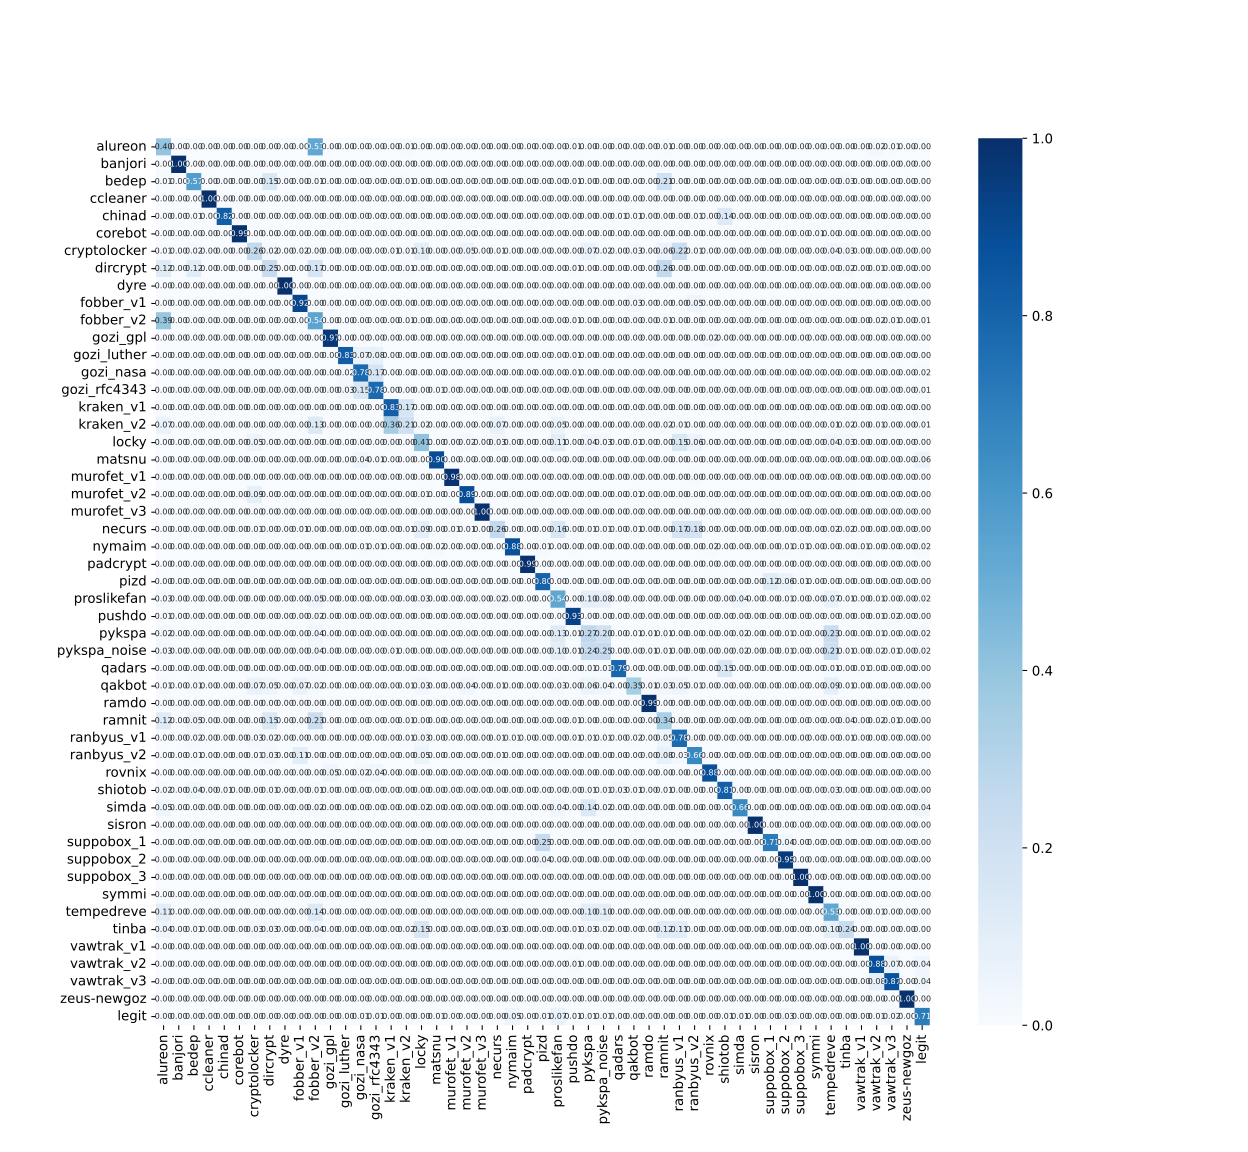

Source data for this figure (header and first rows):
, alureon, banjori, bedep, ccleaner, chinad, corebot, cryptolocker, dircrypt, dyre, fobber_v1, fobber_v2, gozi_gpl, gozi_luther, gozi_nasa, gozi_rfc4343, kraken_v1, kraken_v2, locky, matsnu, murofet_v1, murofet_v2, murofet_v3, necurs
alureon, 372, 0, 0, 0, 0, 0, 0, 1, 0, 0, 493, 0, 0, 0, 0, 0, 13, 0, 0, 0, 0, 0, 0
banjori, 0, 932, 0, 0, 0, 0, 0, 0, 0, 0, 0, 0, 0, 0, 0, 0, 0, 0, 0, 0, 0, 0, 0
bedep, 10, 0, 532, 0, 0, 0, 1, 139, 0, 0, 12, 0, 0, 0, 1, 1, 7, 0, 0, 0, 0, 0, 0
ccleaner, 0, 0, 0, 932, 0, 0, 0, 0, 0, 0, 0, 0, 0, 0, 0, 0, 0, 0, 0, 0, 0, 0, 0
chinad, 0, 0, 5, 0, 766, 0, 2, 0, 0, 1, 0, 0, 0, 0, 0, 0, 1, 1, 0, 0, 3, 0, 0
corebot, 0, 0, 0, 0, 0, 923, 0, 0, 0, 1, 0, 0, 0, 0, 0, 0, 1, 0, 0, 0, 0, 0, 0
cryptolocker, 5, 0, 20, 0, 0, 0, 244, 21, 0, 14, 4, 3, 1, 0, 0, 5, 6, 95, 0, 0, 50, 0, 6
dircrypt, 114, 0, 108, 0, 0, 0, 0, 233, 0, 0, 157, 0, 1, 0, 2, 0, 11, 0, 0, 0, 0, 0, 0
dyre, 0, 0, 0, 0, 0, 0, 0, 0, 932, 0, 0, 0, 0, 0, 0, 0, 0, 0, 0, 0, 0, 0, 0
fobber_v1, 0, 0, 0, 0, 0, 0, 1, 0, 0, 853, 0, 0, 0, 0, 0, 0, 1, 0, 0, 0, 0, 0, 1
fobber_v2, 366, 0, 0, 0, 0, 0, 0, 2, 0, 0, 504, 0, 0, 0, 0, 0, 8, 0, 0, 0, 0, 0, 0
gozi_gpl, 0, 0, 0, 0, 0, 0, 1, 0, 0, 0, 0, 900, 0, 0, 0, 0, 0, 3, 0, 0, 0, 0, 0
gozi_luther, 0, 0, 0, 0, 0, 0, 0, 3, 0, 0, 0, 0, 774, 62, 76, 0, 0, 0, 0, 0, 0, 0, 0
gozi_nasa, 0, 0, 0, 0, 0, 0, 0, 0, 0, 0, 0, 0, 19, 729, 157, 0, 0, 0, 2, 0, 0, 0, 0
gozi_rfc4343, 1, 0, 0, 0, 0, 0, 0, 2, 0, 0, 0, 0, 29, 143, 725, 0, 0, 0, 6, 0, 0, 0, 0
kraken_v1, 0, 0, 0, 0, 0, 0, 0, 0, 0, 0, 0, 0, 1, 0, 1, 771, 155, 0, 0, 0, 0, 0, 0
kraken_v2, 63, 0, 0, 0, 0, 0, 1, 4, 0, 0, 124, 0, 0, 0, 0, 333, 196, 15, 0, 0, 0, 0, 69
locky, 0, 0, 0, 0, 0, 0, 48, 0, 0, 0, 0, 0, 0, 0, 0, 4, 0, 380, 0, 0, 21, 0, 28
matsnu, 0, 0, 0, 0, 0, 0, 0, 0, 0, 0, 0, 0, 0, 33, 7, 0, 0, 0, 837, 0, 0, 0, 0
murofet_v1, 0, 0, 0, 0, 0, 0, 1, 0, 0, 0, 0, 3, 0, 0, 0, 0, 0, 3, 0, 918, 0, 0, 3
murofet_v2, 0, 0, 0, 0, 0, 0, 83, 0, 0, 0, 0, 0, 0, 0, 0, 0, 0, 9, 0, 0, 828, 0, 0
murofet_v3, 0, 0, 0, 0, 0, 0, 0, 0, 0, 0, 0, 0, 0, 0, 0, 0, 0, 0, 0, 4, 0, 928, 0
necurs, 3, 0, 0, 0, 0, 0, 8, 4, 0, 12, 3, 0, 0, 0, 0, 0, 5, 85, 0, 10, 7, 0, 244
nymaim, 0, 0, 0, 0, 0, 0, 0, 0, 0, 0, 0, 3, 0, 8, 6, 0, 1, 2, 17, 0, 0, 0, 0
padcrypt, 0, 0, 1, 0, 0, 0, 0, 0, 0, 0, 0, 0, 0, 0, 0, 0, 0, 0, 0, 0, 0, 0, 0
pizd, 0, 0, 0, 0, 0, 0, 0, 0, 0, 0, 0, 0, 0, 0, 0, 0, 0, 0, 0, 0, 0, 0, 0
proslikefan, 25, 0, 0, 0, 0, 0, 2, 0, 0, 0, 48, 0, 0, 0, 0, 1, 4, 24, 0, 0, 0, 0, 20
pushdo, 6, 0, 0, 0, 0, 0, 0, 1, 0, 0, 17, 0, 1, 4, 1, 0, 0, 0, 0, 0, 0, 0, 0
pykspa, 23, 0, 0, 0, 0, 0, 1, 1, 0, 0, 35, 0, 1, 0, 0, 4, 4, 3, 0, 0, 0, 0, 0
pykspa_noise, 29, 0, 0, 0, 0, 0, 0, 3, 0, 0, 35, 0, 0, 0, 0, 6, 1, 4, 0, 0, 0, 0, 1
qadars, 0, 0, 4, 0, 0, 0, 0, 0, 0, 0, 1, 0, 0, 0, 0, 3, 1, 0, 0, 0, 0, 0, 0
qakbot, 13, 0, 13, 0, 0, 0, 65, 46, 0, 63, 17, 0, 0, 0, 0, 1, 9, 29, 0, 0, 35, 0, 8
ramdo, 0, 0, 0, 0, 0, 0, 0, 0, 0, 0, 0, 0, 0, 0, 0, 0, 0, 0, 0, 0, 0, 0, 0
ramnit, 110, 0, 49, 0, 0, 0, 1, 141, 0, 0, 210, 0, 0, 2, 2, 1, 11, 0, 0, 0, 0, 0, 0
ranbyus_v1, 0, 0, 19, 0, 0, 0, 25, 17, 0, 3, 0, 0, 0, 0, 0, 4, 6, 28, 0, 0, 0, 0, 8
ranbyus_v2, 0, 0, 8, 0, 0, 0, 6, 28, 0, 104, 0, 0, 0, 1, 1, 0, 2, 51, 0, 0, 0, 0, 9
rovnix, 0, 0, 0, 0, 1, 0, 0, 0, 0, 0, 0, 46, 0, 23, 37, 0, 0, 0, 0, 0, 0, 0, 0
shiotob, 14, 0, 40, 0, 6, 0, 0, 5, 0, 1, 12, 0, 0, 0, 0, 0, 2, 0, 0, 0, 0, 0, 0
simda, 47, 0, 0, 0, 0, 0, 0, 0, 0, 0, 21, 0, 0, 0, 0, 0, 0, 16, 0, 0, 0, 0, 0
sisron, 0, 0, 0, 0, 0, 0, 0, 0, 0, 0, 0, 0, 0, 0, 0, 0, 0, 0, 0, 0, 0, 0, 0
suppobox_1, 0, 0, 0, 0, 0, 0, 0, 0, 0, 0, 0, 0, 0, 0, 0, 0, 0, 0, 0, 0, 0, 0, 0
suppobox_2, 0, 0, 0, 0, 0, 0, 0, 0, 0, 0, 0, 0, 0, 0, 0, 0, 0, 0, 0, 0, 0, 0, 0
suppobox_3, 0, 0, 0, 0, 0, 0, 0, 0, 0, 0, 0, 0, 0, 0, 0, 0, 0, 0, 0, 0, 0, 0, 0
symmi, 0, 0, 0, 0, 0, 0, 0, 0, 0, 0, 0, 0, 0, 0, 0, 0, 0, 0, 0, 0, 0, 0, 0
tempedreve, 99, 0, 0, 0, 0, 0, 0, 0, 0, 0, 126, 0, 0, 0, 0, 0, 1, 0, 0, 0, 0, 0, 0
tinba, 41, 0, 7, 0, 0, 0, 30, 29, 0, 0, 33, 0, 0, 1, 0, 3, 15, 142, 0, 0, 3, 0, 31
vawtrak_v1, 0, 0, 0, 0, 0, 0, 0, 0, 0, 0, 0, 0, 0, 0, 0, 0, 0, 0, 0, 0, 0, 0, 0
vawtrak_v2, 0, 0, 0, 0, 0, 0, 0, 0, 0, 0, 0, 0, 0, 0, 0, 0, 0, 0, 0, 0, 0, 0, 0
vawtrak_v3, 0, 0, 0, 0, 0, 0, 0, 0, 0, 0, 0, 0, 0, 0, 0, 0, 0, 0, 0, 0, 0, 0, 0
zeus-newgoz, 0, 0, 0, 0, 0, 1, 0, 0, 0, 0, 0, 0, 0, 0, 0, 0, 0, 0, 0, 0, 0, 0, 0
legit, 0, 0, 0, 0, 0, 0, 0, 1, 0, 0, 3, 1, 2, 9, 12, 1, 0, 1, 5, 0, 0, 0, 0
